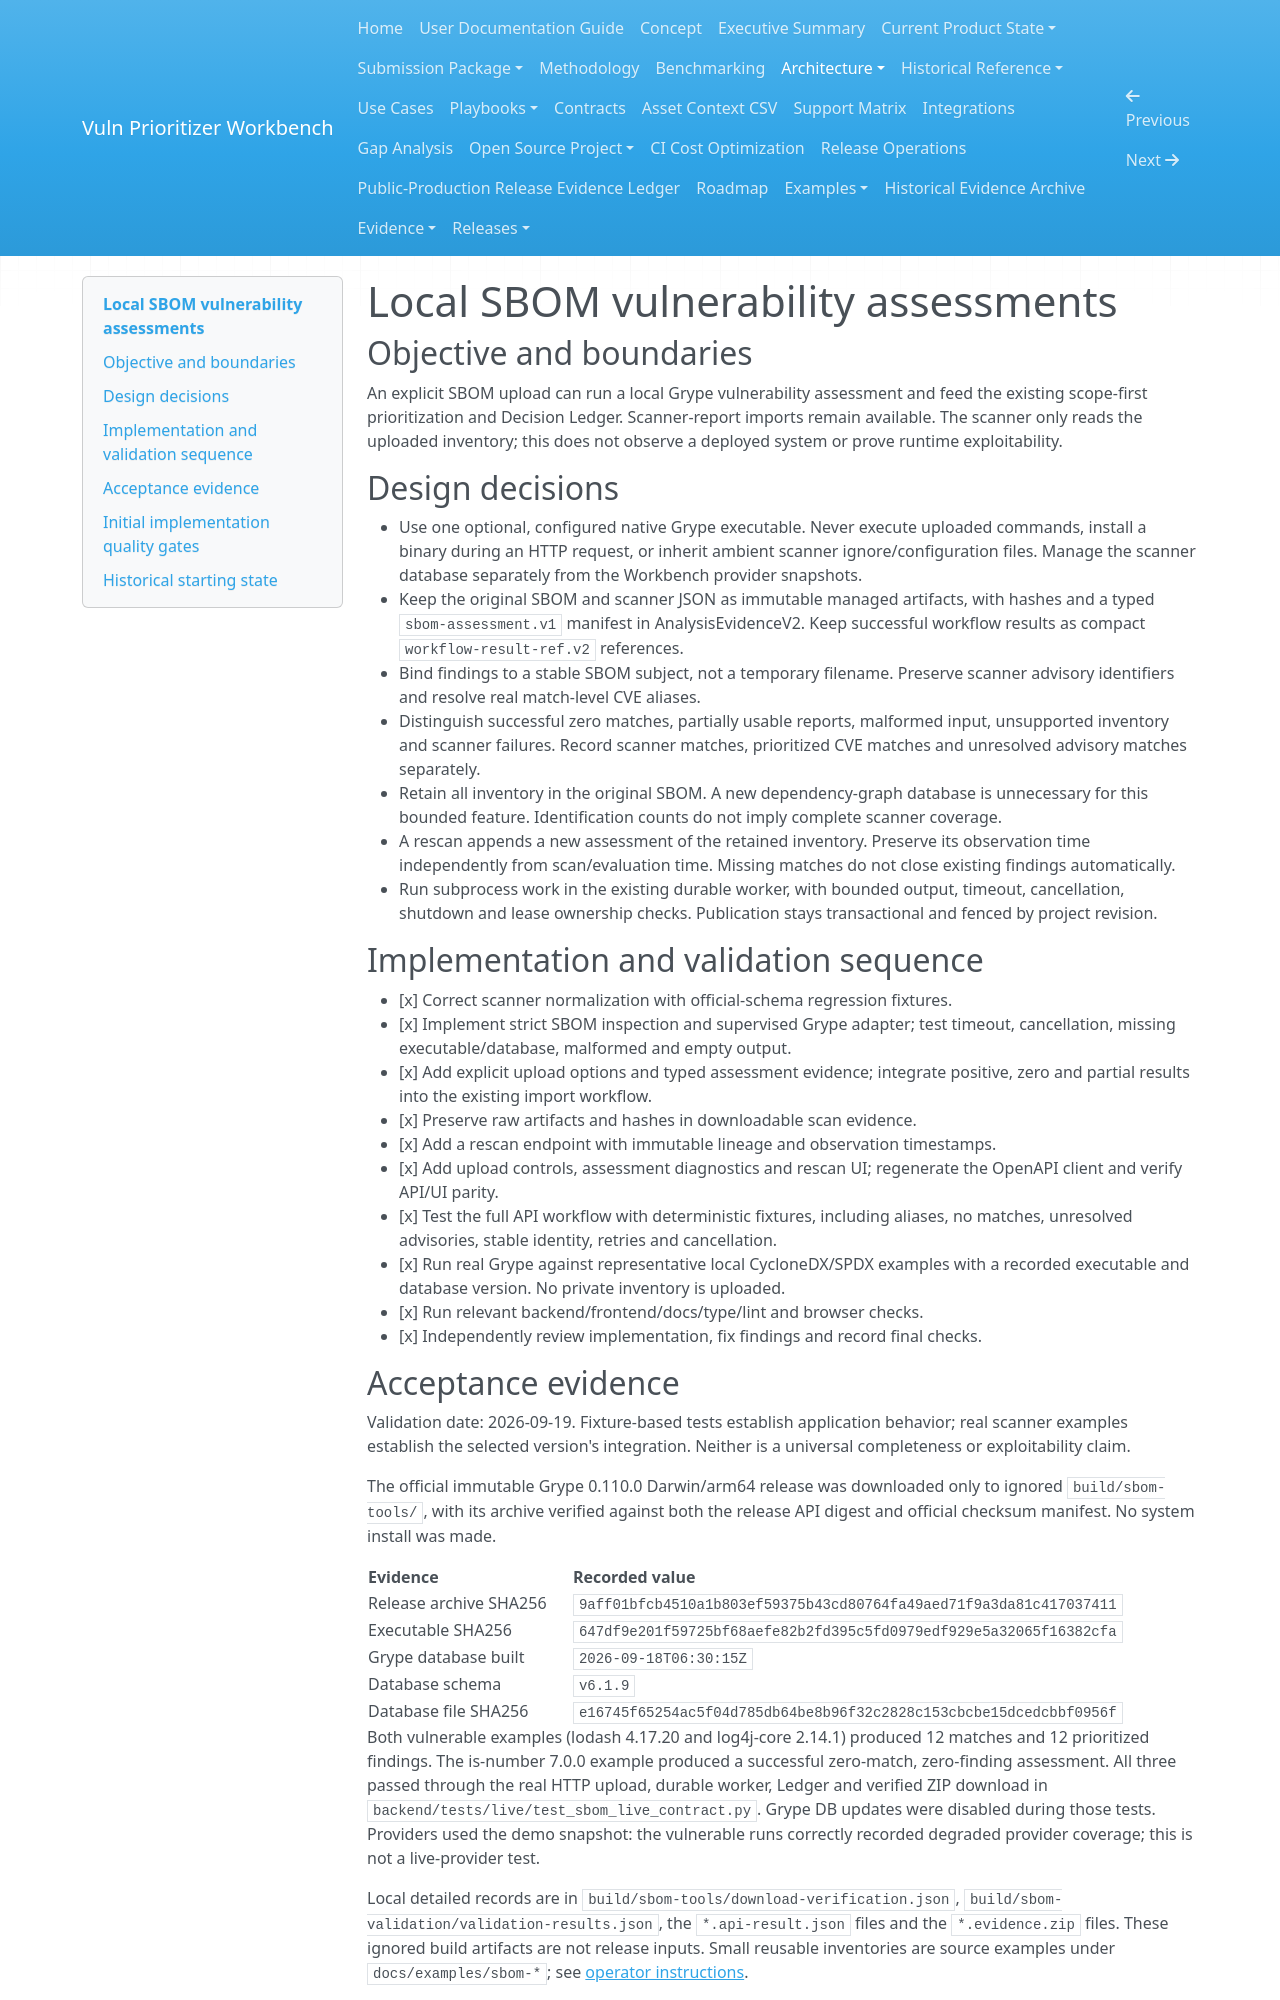

repository: Noetheon/vuln-prioritizer-workbench · page: architecture/sbom-assessment-plan/index.html · generator: mkdocs

# Local SBOM vulnerability assessments

## Objective and boundaries

An explicit SBOM upload can run a local Grype vulnerability assessment and feed
the existing scope-first prioritization and Decision Ledger. Scanner-report
imports remain available. The scanner only reads the uploaded inventory; this
does not observe a deployed system or prove runtime exploitability.

## Design decisions

- Use one optional, configured native Grype executable. Never execute uploaded
  commands, install a binary during an HTTP request, or inherit ambient scanner
  ignore/configuration files. Manage the scanner database separately from the
  Workbench provider snapshots.
- Keep the original SBOM and scanner JSON as immutable managed artifacts, with
  hashes and a typed `sbom-assessment.v1` manifest in AnalysisEvidenceV2. Keep
  successful workflow results as compact `workflow-result-ref.v2` references.
- Bind findings to a stable SBOM subject, not a temporary filename. Preserve
  scanner advisory identifiers and resolve real match-level CVE aliases.
- Distinguish successful zero matches, partially usable reports, malformed
  input, unsupported inventory and scanner failures. Record scanner matches,
  prioritized CVE matches and unresolved advisory matches separately.
- Retain all inventory in the original SBOM. A new dependency-graph database is
  unnecessary for this bounded feature. Identification counts do not imply
  complete scanner coverage.
- A rescan appends a new assessment of the retained inventory. Preserve its
  observation time independently from scan/evaluation time. Missing matches do
  not close existing findings automatically.
- Run subprocess work in the existing durable worker, with bounded output,
  timeout, cancellation, shutdown and lease ownership checks. Publication stays
  transactional and fenced by project revision.

## Implementation and validation sequence

- [x] Correct scanner normalization with official-schema regression fixtures.
- [x] Implement strict SBOM inspection and supervised Grype adapter; test
  timeout, cancellation, missing executable/database, malformed and empty output.
- [x] Add explicit upload options and typed assessment evidence; integrate
  positive, zero and partial results into the existing import workflow.
- [x] Preserve raw artifacts and hashes in downloadable scan evidence.
- [x] Add a rescan endpoint with immutable lineage and observation timestamps.
- [x] Add upload controls, assessment diagnostics and rescan UI; regenerate the
  OpenAPI client and verify API/UI parity.
- [x] Test the full API workflow with deterministic fixtures, including aliases,
  no matches, unresolved advisories, stable identity, retries and cancellation.
- [x] Run real Grype against representative local CycloneDX/SPDX examples with
  a recorded executable and database version. No private inventory is uploaded.
- [x] Run relevant backend/frontend/docs/type/lint and browser checks.
- [x] Independently review implementation, fix findings and record final checks.
